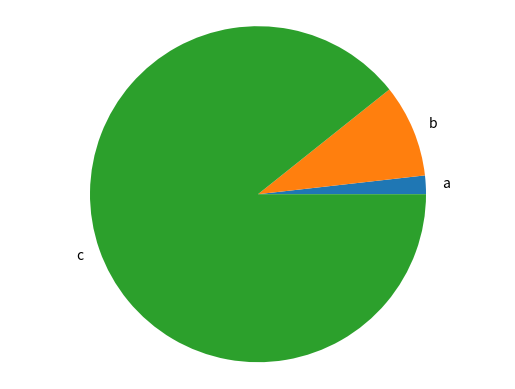

Write the Python code that produced this figure.
import matplotlib.pyplot as plt

def generate_bar_chart(labels, values):
    
    fig, ax = plt.subplots()
    ax.bar(labels, values)
    plt.show()

def generate_pie_chart(labels, values):
    
    fig, ax = plt.subplots()
    ax.pie(values, labels=labels)
    ax.axis('equal')
    plt.show()

if __name__ == '__main__':
    labels = ['a', 'b', 'c']
    values = [10, 50, 500]
    #generate_bar_chart(labels, values)
    generate_pie_chart(labels, values)